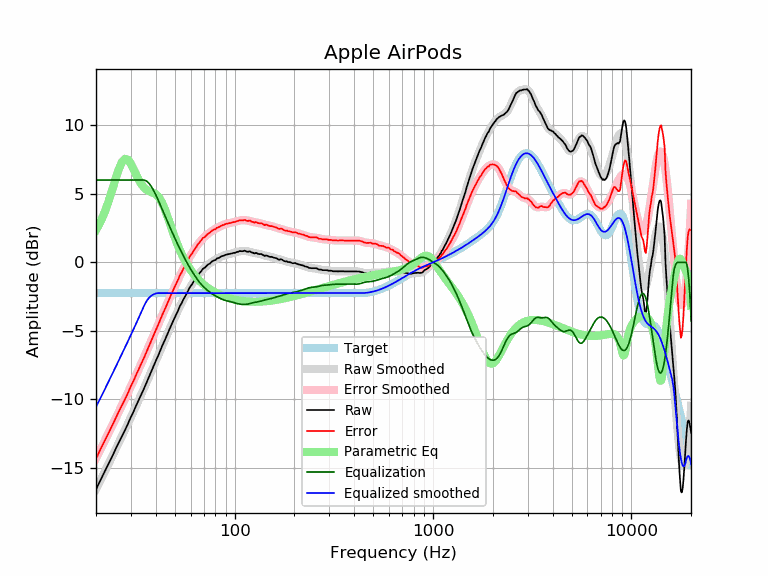

Source data for this figure (header and first rows):
frequency, raw, error, smoothed, error_smoothed, equalization, parametric_eq, equalized_raw, equalized_smoothed, target
20, -16.57, -14.33, -16.55, -14.30, 6.00, 2.35, -10.57, -10.55, -2.25
21, -15.92, -13.68, -15.94, -13.69, 6.00, 2.91, -9.92, -9.94, -2.25
22, -15.33, -13.09, -15.35, -13.10, 6.00, 3.57, -9.33, -9.35, -2.25
23, -14.75, -12.51, -14.78, -12.53, 6.00, 4.33, -8.75, -8.78, -2.25
24, -14.22, -11.98, -14.23, -11.98, 6.00, 5.16, -8.22, -8.23, -2.25
25, -13.68, -11.44, -13.70, -11.45, 6.00, 6.00, -7.68, -7.70, -2.25
26, -13.16, -10.92, -13.18, -10.94, 6.00, 6.75, -7.16, -7.18, -2.25
27, -12.69, -10.45, -12.69, -10.44, 6.00, 7.30, -6.69, -6.69, -2.25
28, -12.24, -10.00, -12.21, -9.96, 6.00, 7.55, -6.24, -6.21, -2.25
29, -11.76, -9.52, -11.74, -9.50, 6.00, 7.48, -5.76, -5.74, -2.25
30, -11.27, -9.03, -11.29, -9.04, 6.00, 7.18, -5.27, -5.29, -2.25
31, -10.85, -8.61, -10.84, -8.60, 6.00, 6.76, -4.85, -4.84, -2.25
32, -10.39, -8.15, -10.41, -8.16, 6.00, 6.34, -4.39, -4.41, -2.25
33, -9.97, -7.73, -9.98, -7.73, 6.00, 5.96, -3.97, -3.98, -2.25
34, -9.55, -7.31, -9.56, -7.31, 6.00, 5.66, -3.55, -3.56, -2.25
35, -9.17, -6.93, -9.15, -6.90, 6.00, 5.44, -3.17, -3.15, -2.25
36, -8.75, -6.51, -8.74, -6.50, 5.92, 5.28, -2.83, -2.82, -2.25
37, -8.36, -6.12, -8.35, -6.10, 5.76, 5.19, -2.60, -2.59, -2.25
38, -7.95, -5.71, -7.96, -5.71, 5.53, 5.12, -2.43, -2.43, -2.25
39, -7.55, -5.31, -7.58, -5.33, 5.24, 5.05, -2.31, -2.34, -2.25
40, -7.20, -4.96, -7.21, -4.96, 4.93, 4.96, -2.27, -2.27, -2.25
41, -6.86, -4.62, -6.84, -4.60, 4.60, 4.82, -2.27, -2.25, -2.25
42, -6.48, -4.24, -6.49, -4.24, 4.24, 4.62, -2.24, -2.25, -2.25
43, -6.13, -3.89, -6.15, -3.90, 3.90, 4.36, -2.23, -2.25, -2.25
44, -5.81, -3.57, -5.81, -3.56, 3.56, 4.03, -2.25, -2.25, -2.25
45, -5.50, -3.26, -5.48, -3.24, 3.24, 3.67, -2.27, -2.25, -2.25
46, -5.17, -2.93, -5.17, -2.92, 2.92, 3.28, -2.25, -2.25, -2.25
47, -4.84, -2.60, -4.86, -2.61, 2.61, 2.89, -2.23, -2.25, -2.25
48, -4.55, -2.31, -4.56, -2.31, 2.31, 2.50, -2.24, -2.25, -2.25
49, -4.27, -2.03, -4.27, -2.02, 2.02, 2.13, -2.25, -2.25, -2.25
50, -3.99, -1.75, -3.99, -1.74, 1.74, 1.78, -2.25, -2.25, -2.25
51, -3.72, -1.48, -3.72, -1.47, 1.47, 1.45, -2.25, -2.25, -2.25
52, -3.47, -1.23, -3.46, -1.22, 1.22, 1.15, -2.26, -2.25, -2.25
53, -3.18, -0.94, -3.21, -0.97, 0.97, 0.87, -2.22, -2.25, -2.25
54, -2.99, -0.75, -2.97, -0.73, 0.73, 0.61, -2.27, -2.25, -2.25
55, -2.74, -0.50, -2.75, -0.50, 0.50, 0.37, -2.24, -2.25, -2.25
56, -2.53, -0.29, -2.53, -0.28, 0.28, 0.15, -2.25, -2.25, -2.25
57, -2.31, -0.07, -2.32, -0.07, 0.07, -0.05, -2.24, -2.25, -2.25
58, -2.13, 0.11, -2.12, 0.13, -0.13, -0.24, -2.26, -2.25, -2.25
59, -1.90, 0.34, -1.93, 0.32, -0.32, -0.41, -2.22, -2.25, -2.25
60, -1.73, 0.51, -1.75, 0.50, -0.50, -0.56, -2.23, -2.25, -2.25
61, -1.60, 0.64, -1.58, 0.67, -0.67, -0.71, -2.27, -2.25, -2.25
62, -1.41, 0.83, -1.42, 0.83, -0.83, -0.84, -2.24, -2.25, -2.25
63, -1.28, 0.96, -1.26, 0.98, -0.98, -0.97, -2.27, -2.25, -2.25
64, -1.14, 1.10, -1.12, 1.13, -1.13, -1.09, -2.27, -2.25, -2.25
65, -0.95, 1.29, -0.98, 1.27, -1.27, -1.19, -2.22, -2.25, -2.25
66, -0.85, 1.39, -0.85, 1.39, -1.39, -1.29, -2.25, -2.25, -2.25
67, -0.73, 1.51, -0.73, 1.51, -1.51, -1.39, -2.25, -2.25, -2.25
68, -0.62, 1.62, -0.62, 1.62, -1.62, -1.48, -2.25, -2.25, -2.25
69, -0.48, 1.76, -0.52, 1.72, -1.72, -1.56, -2.21, -2.25, -2.25
70, -0.43, 1.81, -0.43, 1.81, -1.81, -1.64, -2.25, -2.25, -2.25
71, -0.37, 1.87, -0.35, 1.90, -1.90, -1.71, -2.27, -2.25, -2.25
72, -0.28, 1.96, -0.27, 1.98, -1.98, -1.78, -2.26, -2.25, -2.25
73, -0.19, 2.05, -0.20, 2.05, -2.05, -1.84, -2.24, -2.25, -2.25
74, -0.13, 2.11, -0.13, 2.12, -2.12, -1.90, -2.25, -2.25, -2.25
75, -0.09, 2.15, -0.07, 2.18, -2.18, -1.96, -2.27, -2.25, -2.25
76, 0.01, 2.25, -0.01, 2.24, -2.24, -2.02, -2.23, -2.25, -2.25
77, 0.07, 2.31, 0.05, 2.30, -2.30, -2.07, -2.23, -2.25, -2.25
78, 0.11, 2.35, 0.10, 2.35, -2.35, -2.12, -2.24, -2.25, -2.25
79, 0.16, 2.40, 0.15, 2.40, -2.40, -2.16, -2.24, -2.25, -2.25
... 553 more rows
